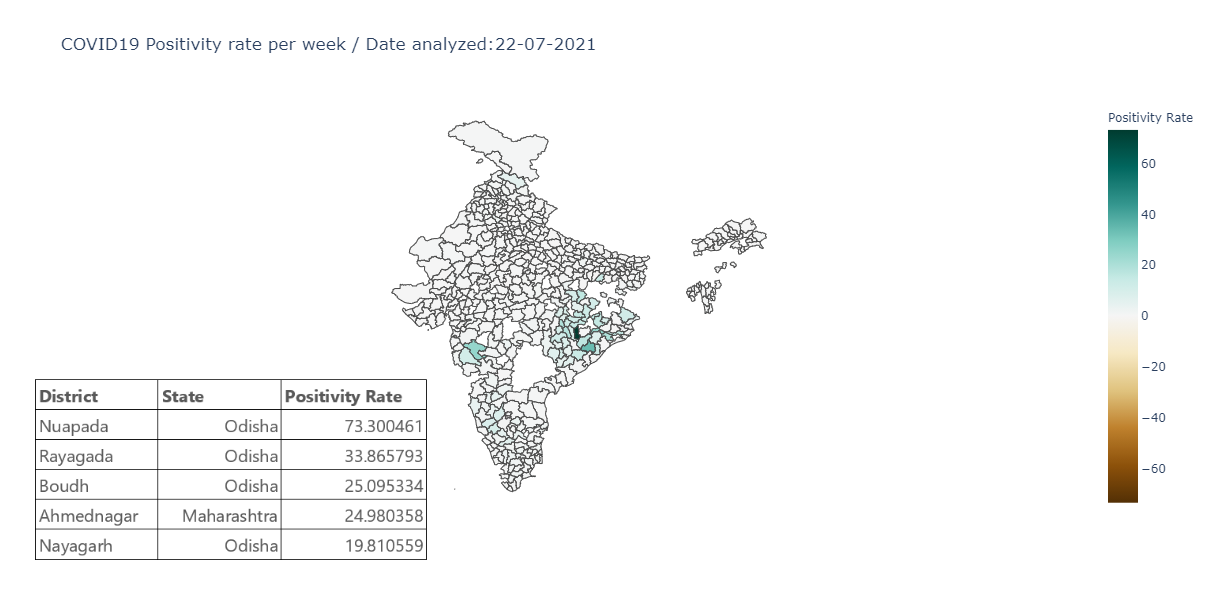

Source data for this figure (header and first rows):
	District	State	total_confirmed	total_tested	PositivityRate
0	Agra	Uttar Pradesh	180032	3439527	0.05234
1	Ahmedabad	Gujarat	1665246	17895444	0.09305
2	Ahmednagar	Maharashtra	1936952	77539	24.98
3	Ajmer	Rajasthan	263824	1828505	0.1443
4	Aligarh	Uttar Pradesh	148932	3379775	0.04407
5	Almora	Uttarakhand	84524	591101	0.143
6	Alwar	Rajasthan	417381	2043153	0.2043
7	Ambala	Haryana	210605	1442021	0.146
8	Ambedkar Nagar	Uttar Pradesh	35181	862057	0.04081
9	Amethi	Uttar Pradesh	69679	1869098	0.03728
10	Amreli	Gujarat	75497	1485855	0.05081
11	Amritsar	Punjab	329019	624589	0.5268
12	Amroha	Uttar Pradesh	116243	1778266	0.06537
13	Anand	Gujarat	67245	1202957	0.0559
14	Anantapur	Andhra Pradesh	1089347	5509595	0.1977
15	Angul	Odisha	291843	1210111	0.2412
16	Anjaw	Arunachal Pradesh	5971	19915	0.2998
17	Anuppur	Madhya Pradesh	64603	23968	2.695
18	Araria	Bihar	104498	1534547	0.0681
19	Aravalli	Gujarat	36281	855274	0.04242
20	Ariyalur	Tamil Nadu	108722	127995	0.8494
21	Arwal	Bihar	51509	711368	0.07241
22	Ashoknagar	Madhya Pradesh	25690	390544	0.06578
23	Auraiya	Uttar Pradesh	70520	749553	0.09408
24	Aurangabad	Bihar	139795	2884049	0.04847
25	Aurangabad	Maharashtra	1072552	82600	12.98
26	Ayodhya	Uttar Pradesh	118322	2637145	0.04487
27	Azamgarh	Uttar Pradesh	125199	87318	1.434
28	Bagalkote	Karnataka	245424	348957	0.7033
29	Bageshwar	Uttarakhand	39725	389382	0.102
30	Baghpat	Uttar Pradesh	63828	2290344	0.02787
31	Bahraich	Uttar Pradesh	80788	2157575	0.03744
32	Balaghat	Madhya Pradesh	63608	67578	0.9413
33	Balangir	Odisha	161658	615069	0.2628
34	Balasore	Odisha	257766	68901	3.741
35	Ballari	Karnataka	681199	2816849	0.2418
36	Ballia	Uttar Pradesh	151203	1871940	0.08077
37	Balod	Chhattisgarh	190408	19243	9.895
38	Baloda Bazar	Chhattisgarh	299513	26712	11.21
39	Balrampur	Chhattisgarh	141574	150367	0.9415
40	Balrampur	Uttar Pradesh	52374	1933659	0.02709
41	Bametara	Chhattisgarh	139527	21791	6.403
42	Banaskantha	Gujarat	95391	1529689	0.06236
43	Banda	Uttar Pradesh	76868	2122295	0.03622
44	Banka	Bihar	51567	2553432	0.0202
45	Banswara	Rajasthan	69941	341467	0.2048
46	Barabanki	Uttar Pradesh	138724	1031954	0.1344
47	Baran	Rajasthan	83939	323176	0.2597
48	Bareilly	Uttar Pradesh	307715	3256463	0.09449
49	Barmer	Rajasthan	108771	797076	0.1365
50	Barnala	Punjab	41235	444129	0.09284
51	Barwani	Madhya Pradesh	58513	291116	0.201
52	Bastar	Chhattisgarh	144332	31654	4.56
53	Basti	Uttar Pradesh	81984	2075990	0.03949
54	Bathinda	Punjab	290175	829423	0.3499
55	Beed	Maharashtra	673341	780416	0.8628
56	Begusarai	Bihar	189878	1495690	0.127
57	Belagavi	Karnataka	543111	2775955	0.1956
58	Bengaluru Rural	Karnataka	424077	1681939	0.2521
59	Bengaluru Urban	Karnataka	8557495	48187216	0.1776
... 474 more rows
